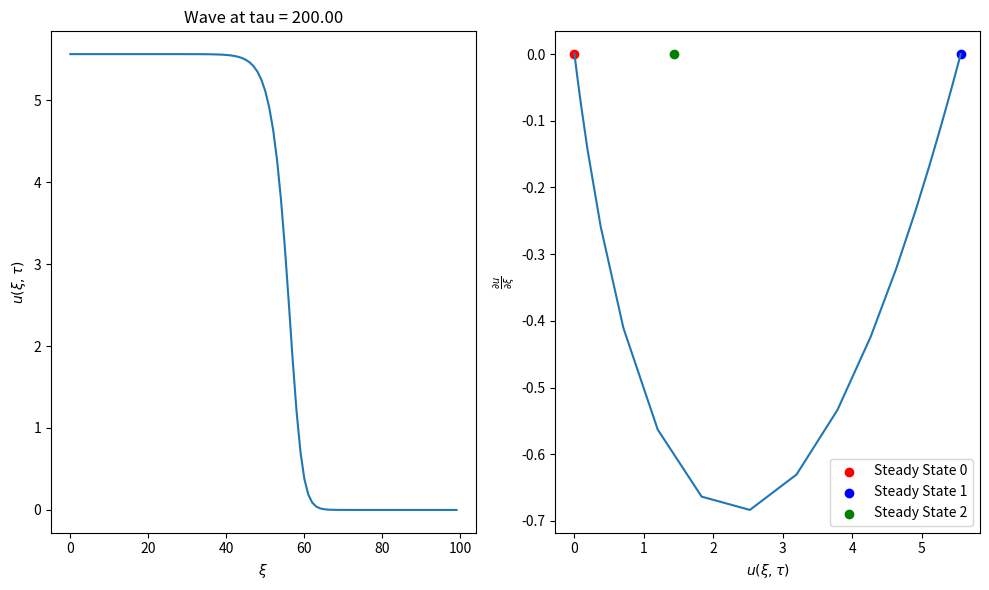
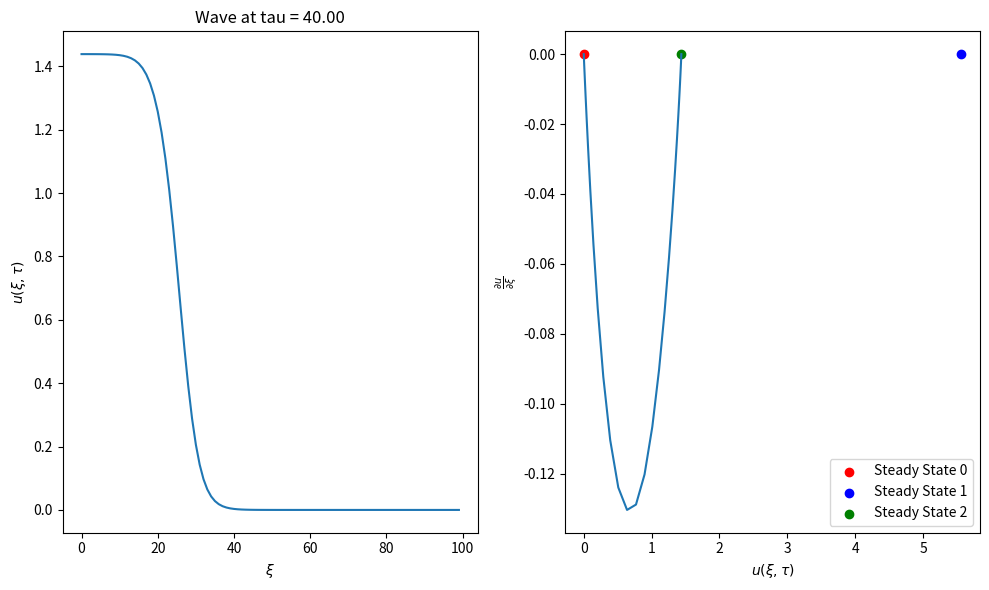
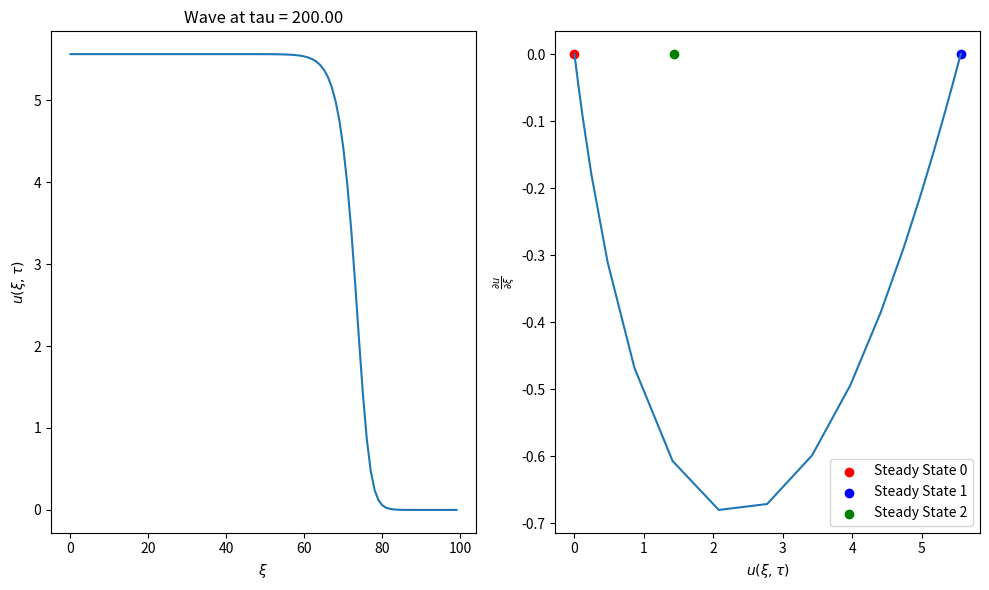

Here is the Python script that generated these plots, in order:
# %%
import numpy as np
import matplotlib.pyplot as plt
import time

def model(u_val, rho, q):
    h = 1
    del_u_del_tau = np.zeros(u_val.shape)
    for i in range(len(u_val)):
        if i == 0 or i == len(u_val)-1:
            del_u_del_tau[i] = 0
        else:
            del_u_del_tau[i] = rho * u_val[i] * (1 - u_val[i]/q) - (u_val[i]/(1+u_val[i])) + (u_val[i+h] + u_val[i-h] - 2*u_val[i])/h**2
    return del_u_del_tau


L = 100
rho = 0.5
q = 8
d_tau = 0.01

steady_state0 = 0
steady_state1 = (q-1)/2+np.sqrt((q-1)**2/4-(1/rho-1)*q)
steady_state2 = (q-1)/2-np.sqrt((q-1)**2/4-(1/rho-1)*q)

print(steady_state1)
print(steady_state2)

#%%
# i
xi0 = 20
u0 = steady_state1

fix, ax = plt.subplots(1, 2, figsize=(10, 6))

tau_max = 200
u_val = np.array([u0/(1+np.exp(xi-xi0)) for xi in range(L)])
for step in range(int(tau_max/d_tau)+1):
    del_u_del_tau = model(u_val, rho, q)
    u_val += del_u_del_tau * d_tau
    u_val[0] = u_val[1]
    # u_val[np.where(u_val < 0)] = 0

    if step == int(tau_max/4/d_tau):
        measure_0 = (np.abs(u_val - u0/2)).argmin()
        print(f"middle of wave front is xi={measure_0} at tau={step*d_tau:.2f}")
    if step == int(3*tau_max/4/d_tau):
        measure_1 = (np.abs(u_val - u0/2)).argmin()
        print(f"middle of wave front is xi={measure_1} at tau={step*d_tau:.2f}")
        

c = (measure_1 - measure_0) / (tau_max/2)
print(f'c = {c:.2f}')

ax[0].plot(u_val)
ax[0].set_title(f'Wave at tau = {step*d_tau:.2f}')
ax[0].set_xlabel(r'$\xi$')
ax[0].set_ylabel(r'$u(\xi, \tau)$')

v = np.gradient(u_val)
ax[1].plot(u_val, v)
ax[1].set_xlabel(r'$u(\xi, \tau)$')
ax[1].set_ylabel(r'$\frac{\partial u}{\partial \xi}$')

ax[1].scatter(steady_state0, 0, color='red', label='Steady State 0')
ax[1].scatter(steady_state1, 0, color='blue', label='Steady State 1')
ax[1].scatter(steady_state2, 0, color='green', label='Steady State 2')
ax[1].legend()

plt.tight_layout()
plt.show()


# %%
# ii

xi0 = 50
u0 = steady_state2

fix, ax = plt.subplots(1, 2, figsize=(10, 6))

tau_max = 40
u_val = np.array([u0/(1+np.exp(xi-xi0)) for xi in range(L)])
for step in range(int(tau_max/d_tau)+1):
    del_u_del_tau = model(u_val, rho, q)
    u_val += del_u_del_tau * d_tau
    u_val[0] = u_val[1]
    # u_val[np.where(u_val < 0)] = 0
    # plt.plot(u_val)
    # plt.title(f'Wave at tau = {step*d_tau:.2f}')
    # if step % 100 == 0:
    #     plt.pause(0.01)

    if step == int(tau_max/4/d_tau):
        measure_0 = (np.abs(u_val - u0/2)).argmin()
        print(f"middle of wave front is xi={measure_0} at tau={step*d_tau:.2f}")
    if step == int(3*tau_max/4/d_tau):
        measure_1 = (np.abs(u_val - u0/2)).argmin()
        print(f"middle of wave front is xi={measure_1} at tau={step*d_tau:.2f}")
        

c = (measure_1 - measure_0) / (tau_max/2)
print(f'c = {c:.2f}')

ax[0].plot(u_val)
ax[0].set_title(f'Wave at tau = {step*d_tau:.2f}')
ax[0].set_xlabel(r'$\xi$')
ax[0].set_ylabel(r'$u(\xi, \tau)$')

v = np.gradient(u_val)
ax[1].plot(u_val, v)
ax[1].set_xlabel(r'$u(\xi, \tau)$')
ax[1].set_ylabel(r'$\frac{\partial u}{\partial \xi}$')

ax[1].scatter(steady_state0, 0, color='red', label='Steady State 0')
ax[1].scatter(steady_state1, 0, color='blue', label='Steady State 1')
ax[1].scatter(steady_state2, 0, color='green', label='Steady State 2')
ax[1].legend()

plt.tight_layout()
plt.show()


# %%
# iii


xi0 = 50
u0 = 1.1*steady_state2

fix, ax = plt.subplots(1, 2, figsize=(10, 6))


tau_max = 200
u_val = np.array([u0/(1+np.exp(xi-xi0)) for xi in range(L)])
for step in range(int(tau_max/d_tau)+1):
    del_u_del_tau = model(u_val, rho, q)
    u_val += del_u_del_tau * d_tau
    u_val[0] = u_val[1]
    # u_val[np.where(u_val < 0)] = 0



    if step == int(tau_max/4/d_tau):
        measure_0 = (np.abs(u_val - u0/2)).argmin()
        print(f"middle of wave front is xi={measure_0} at tau={step*d_tau:.2f}")
    if step == int(3*tau_max/4/d_tau):
        measure_1 = (np.abs(u_val - u0/2)).argmin()
        print(f"middle of wave front is xi={measure_1} at tau={step*d_tau:.2f}")
        

c = (measure_1 - measure_0) / (tau_max/2)
print(f'c = {c:.2f}')

# u_val = u_val[1:]

ax[0].plot(u_val)
ax[0].set_title(f'Wave at tau = {step*d_tau:.2f}')
ax[0].set_xlabel(r'$\xi$')
ax[0].set_ylabel(r'$u(\xi, \tau)$')

v = np.gradient(u_val)
print(v)
ax[1].plot(u_val, v)
ax[1].set_xlabel(r'$u(\xi, \tau)$')
ax[1].set_ylabel(r'$\frac{\partial u}{\partial \xi}$')

ax[1].scatter(steady_state0, 0, color='red', label='Steady State 0')
ax[1].scatter(steady_state1, 0, color='blue', label='Steady State 1')
ax[1].scatter(steady_state2, 0, color='green', label='Steady State 2')
ax[1].legend()

# plt.plot(u_val)
plt.tight_layout()
plt.show()


# %%
# c

